Image classification data set "dataset" (INWOSU123/IjeomaNwosu-CS898BA-Project on GitHub). Class labels (2): background, bus.

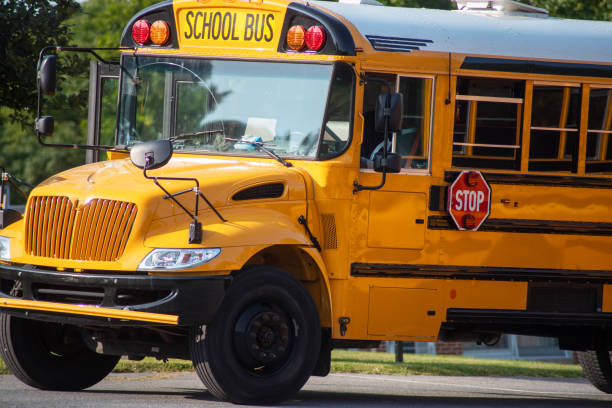
Label: bus

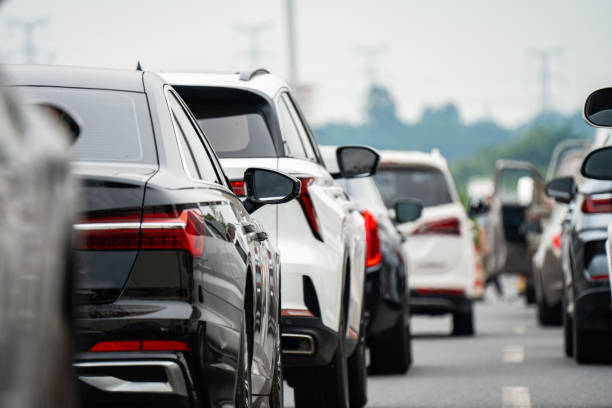
Label: background

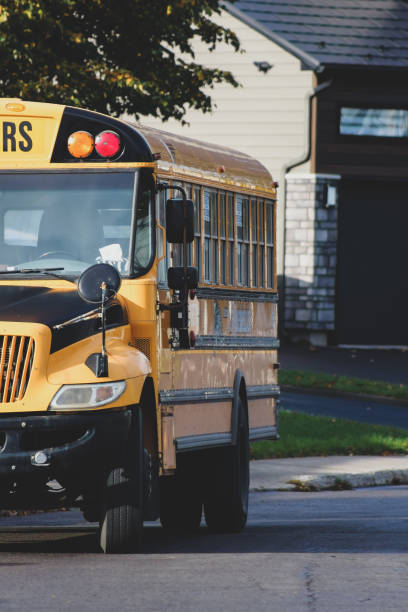
Label: bus

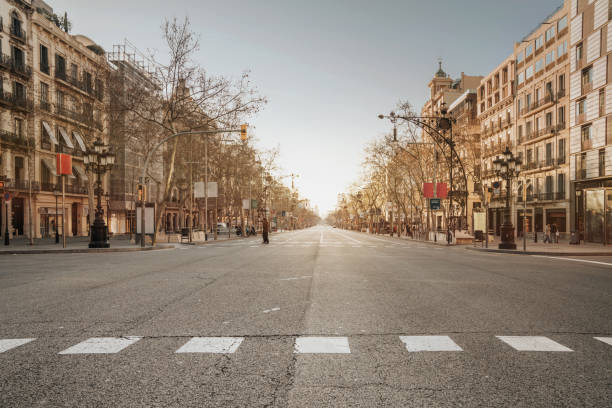
Label: background

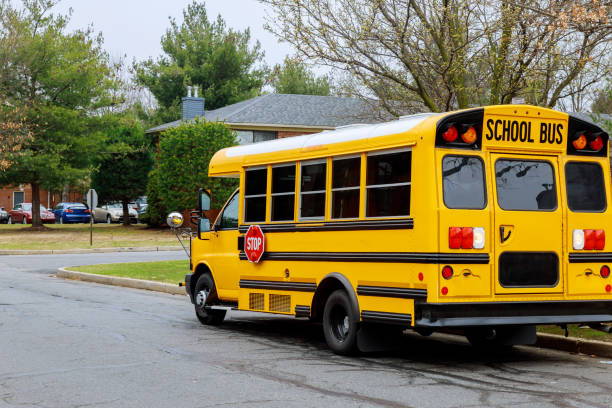
Label: bus

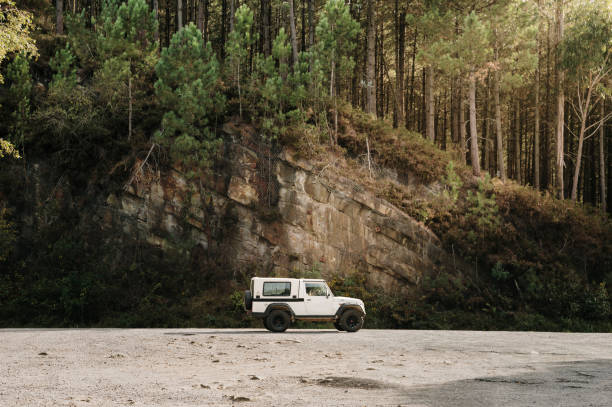
Label: background
